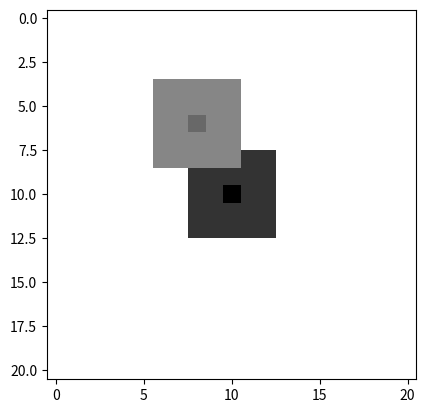

Recreate this plot in Python.
import matplotlib.pyplot as plt
import numpy as np

class Chunk:
    x: int
    y: int

    def __init__(self, x, y):
        self.loaded = False
        self.x = x
        self.y = y

class ArrayCircular2D:
    data: list[list[Chunk]]
    size: int
    half: int
    current_x: int
    current_y: int

    def __init__(self, half):
        self.half = half
        self.size = 2*half+ 1
        self.current_x = 0
        self.current_y = 0
        self.reset_data()

    def get_id_from_indices(self, x, y):
        x_abs, y_abs = self.get_indices_from_id(self.current_x, self.current_y)

        dx = (x - x_abs) % self.size
        dy = (y - y_abs) % self.size
        if dx > self.half:
            dx -= self.size
        if dy > self.half:
            dy -= self.size

        return (self.current_x + dx, self.current_y + dy)

    def get_indices_from_id(self, x, y):
        return (x % self.size, y % self.size)

    def reset_data(self):
        self.data = [[Chunk(*self.get_id_from_indices(x, y)) for y in range(self.size)] for x in range(self.size)]


    def move(self, x_rel, y_rel):
        self.current_x += x_rel
        self.current_y += y_rel

        if abs(x_rel) >= self.size or abs(y_rel) >= self.size:
            print("RESET")
            self.reset_data()
            return


        if x_rel >= 0:
            r = range(-self.half, x_rel-self.half)
        else:
            r = range(self.half + x_rel + 1, self.half + 1)

        for i in r:
            for j in range(self.size):
                x, y = self.get_indices_from_id(self.current_x - x_rel + i, self.current_y + j)
                self.data[x][y] = Chunk(*self.get_id_from_indices(x, y))


        if y_rel >= 0:
            r = range(-self.half, y_rel-self.half)
        else:
            r = range(self.half + y_rel + 1, self.half + 1)

        for i in range(self.size):
            for j in r:
                x, y = self.get_indices_from_id(self.current_x + i, self.current_y - y_rel + j)
                self.data[x][y] = Chunk(*self.get_id_from_indices(x, y))

def showCirc(m, circ, c):
     half = 2*circ.size
     for xs in circ.data:
         for chunk in xs:
             m[chunk.x + half][chunk.y + half] = c

     m[circ.current_x + half][circ.current_y + half] = c*1.2

def main():
     circ = ArrayCircular2D(2)

     m = np.zeros((4*circ.size+1, 4*circ.size+1))
     showCirc(m, circ, 0.6)

     circ.move(-4, -2)

     showCirc(m, circ, 0.4)


     plt.imshow(m, cmap='Greys')
     plt.show()

if __name__ == "__main__":
    main()

